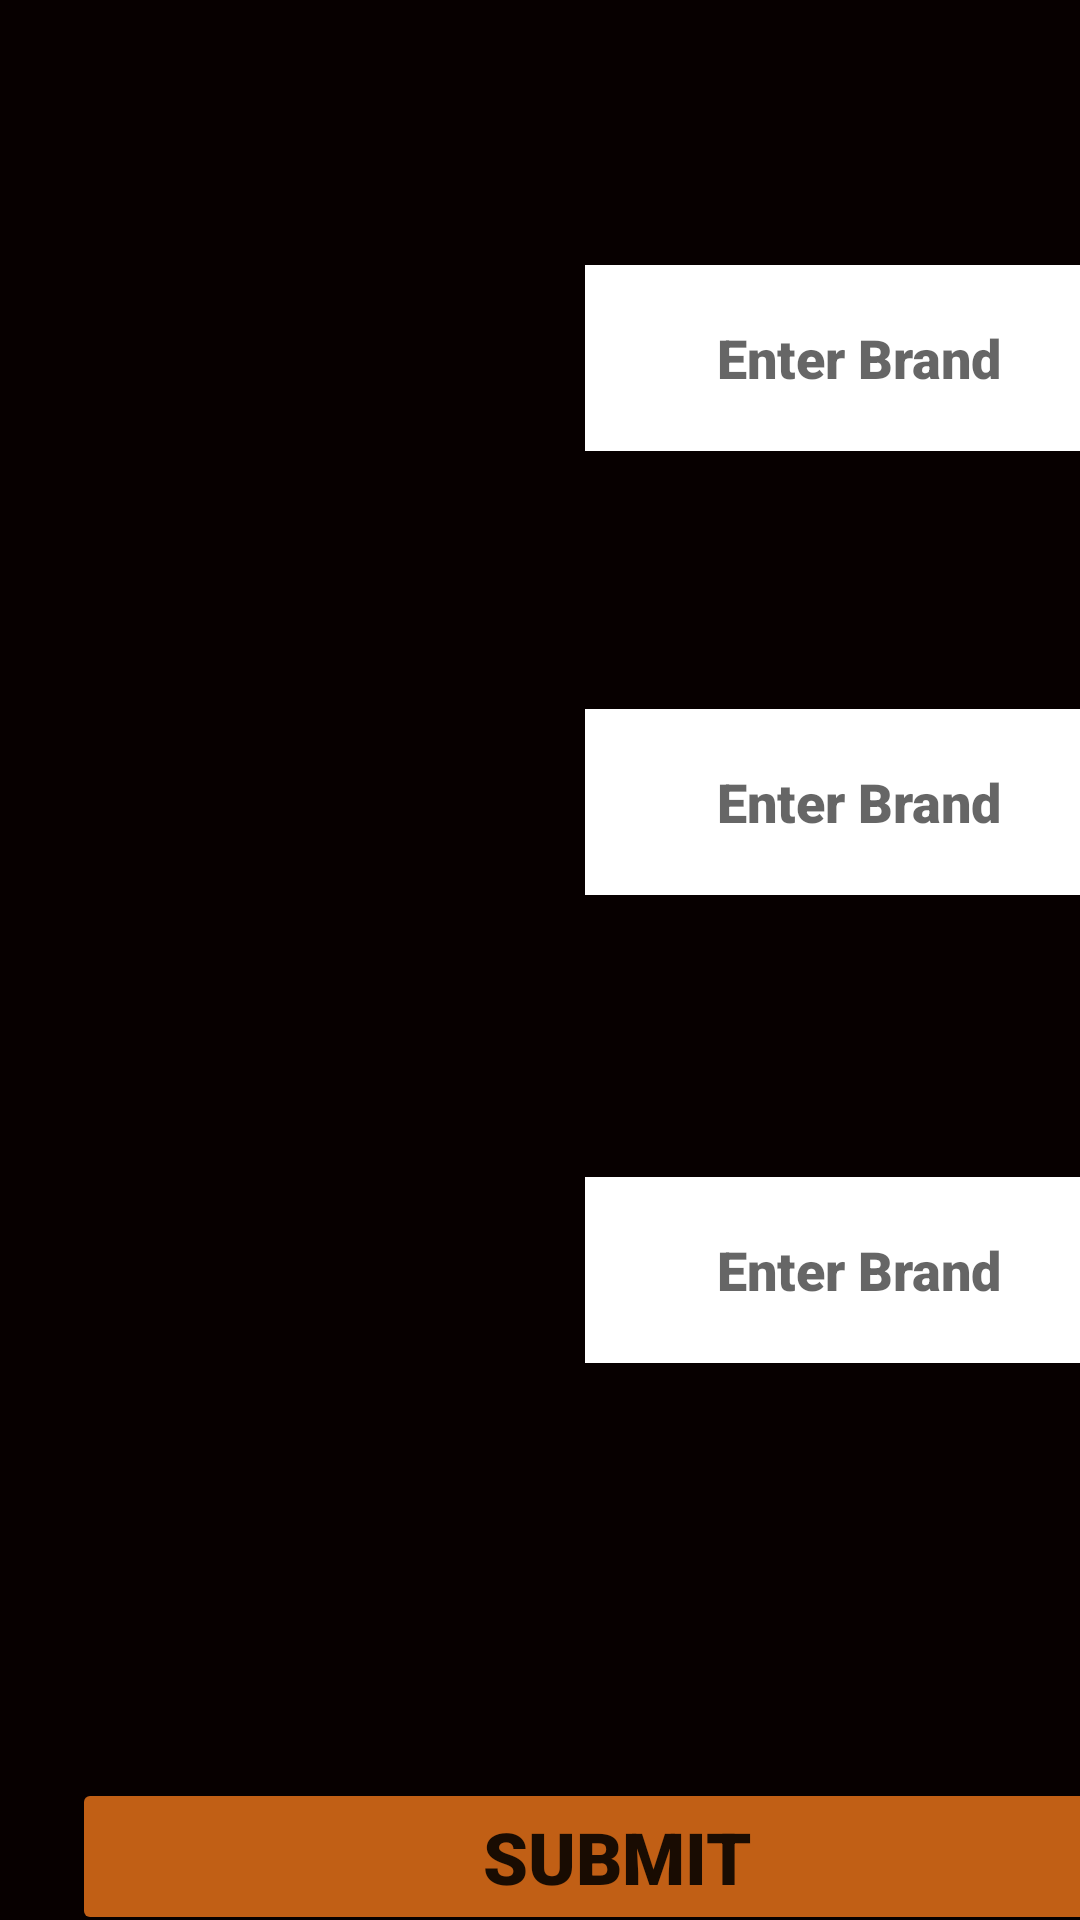

Layout XML and referenced resources for this Android screen:
<!-- AndroidManifest.xml: application theme Theme.Broom -->
<!-- res/layout/activity_advanced_level.xml -->
<?xml version="1.0" encoding="utf-8"?>
<androidx.constraintlayout.widget.ConstraintLayout xmlns:android="http://schemas.android.com/apk/res/android"
    xmlns:app="http://schemas.android.com/apk/res-auto"
    xmlns:tools="http://schemas.android.com/tools"
    android:layout_width="match_parent"
    android:layout_height="match_parent"
    android:background="#070000"
    tools:context=".AdvancedLevel">

    <TextView
        android:id="@+id/ScoreAdvanced"
        android:layout_width="411dp"
        android:layout_height="wrap_content"
        android:layout_marginTop="16dp"
        android:fontFamily="sans-serif-black"
        android:gravity="center_vertical|end"
        android:textColor="#D3E8731A"
        android:textSize="30sp"
        app:layout_constraintEnd_toEndOf="parent"
        app:layout_constraintStart_toStartOf="parent"
        app:layout_constraintTop_toTopOf="parent" />

    <ImageView
        android:id="@+id/imageAdvanced1"
        android:layout_width="163dp"
        android:layout_height="116dp"
        android:layout_marginStart="16dp"
        android:layout_marginLeft="16dp"
        android:layout_marginTop="32dp"
        android:contentDescription="@string/img1"
        app:layout_constraintStart_toStartOf="parent"
        app:layout_constraintTop_toBottomOf="@+id/ScoreAdvanced" />

    <ImageView
        android:id="@+id/imageAdvanced2"
        android:layout_width="163dp"
        android:layout_height="116dp"
        android:layout_marginStart="16dp"
        android:layout_marginLeft="16dp"
        android:layout_marginTop="32dp"
        android:contentDescription="@string/img2"
        app:layout_constraintStart_toStartOf="parent"
        app:layout_constraintTop_toBottomOf="@+id/imageAdvanced1" />

    <ImageView
        android:id="@+id/imageAdvanced3"
        android:layout_width="163dp"
        android:layout_height="116dp"
        android:layout_marginStart="16dp"
        android:layout_marginLeft="16dp"
        android:layout_marginTop="40dp"
        android:contentDescription="@string/img3"
        app:layout_constraintStart_toStartOf="parent"
        app:layout_constraintTop_toBottomOf="@+id/imageAdvanced2" />

    <EditText
        android:id="@+id/image1EditText"
        android:layout_width="183dp"
        android:layout_height="62dp"
        android:layout_marginStart="16dp"
        android:layout_marginLeft="16dp"
        android:layout_marginTop="32dp"
        android:autofillHints=""
        android:background="#FFFFFF"
        android:ems="10"
        android:fontFamily="sans-serif-black"
        android:gravity="center"
        android:hint="@string/enter_brand1"
        android:inputType="textPersonName"
        android:textSize="18sp"
        app:layout_constraintStart_toEndOf="@+id/imageAdvanced1"
        app:layout_constraintTop_toBottomOf="@+id/ScoreAdvanced" />

    <EditText
        android:id="@+id/image2EditText"
        android:layout_width="183dp"
        android:layout_height="62dp"
        android:layout_marginStart="16dp"
        android:layout_marginLeft="16dp"
        android:layout_marginTop="16dp"
        android:autofillHints=""
        android:background="#FFFFFF"
        android:ems="10"
        android:fontFamily="sans-serif-black"
        android:gravity="center"
        android:hint="@string/enter_brand2"
        android:inputType="textPersonName"
        android:textSize="18sp"
        app:layout_constraintStart_toEndOf="@+id/imageAdvanced2"
        app:layout_constraintTop_toBottomOf="@+id/image1RealText" />

    <EditText
        android:id="@+id/image3EditText"
        android:layout_width="183dp"
        android:layout_height="62dp"
        android:layout_marginStart="16dp"
        android:layout_marginLeft="16dp"
        android:layout_marginTop="40dp"
        android:autofillHints=""
        android:background="#FFFFFF"
        android:ems="10"
        android:fontFamily="sans-serif-black"
        android:gravity="center"
        android:hint="@string/enter_brand3"
        android:inputType="textPersonName"
        app:layout_constraintStart_toEndOf="@+id/imageAdvanced3"
        app:layout_constraintTop_toBottomOf="@+id/imageAdvanced2" />

    <TextView
        android:id="@+id/image1RealText"
        android:layout_width="183dp"
        android:layout_height="62dp"
        android:layout_marginStart="16dp"
        android:layout_marginLeft="16dp"
        android:layout_marginTop="8dp"
        android:fontFamily="sans-serif-black"
        android:gravity="center"
        android:textSize="18sp"
        app:layout_constraintStart_toEndOf="@+id/imageAdvanced1"
        app:layout_constraintTop_toBottomOf="@+id/image1EditText" />

    <TextView
        android:id="@+id/image2RealText"
        android:layout_width="183dp"
        android:layout_height="62dp"
        android:layout_marginStart="16dp"
        android:layout_marginLeft="16dp"
        android:layout_marginTop="8dp"
        android:fontFamily="sans-serif-black"
        android:gravity="center"
        android:textSize="18sp"
        app:layout_constraintStart_toEndOf="@+id/imageAdvanced2"
        app:layout_constraintTop_toBottomOf="@+id/image2EditText" />

    <TextView
        android:id="@+id/image3RealText"
        android:layout_width="183dp"
        android:layout_height="62dp"
        android:layout_marginStart="16dp"
        android:layout_marginLeft="16dp"
        android:layout_marginTop="8dp"
        android:fontFamily="sans-serif-black"
        android:gravity="center"
        android:textSize="18sp"
        app:layout_constraintStart_toEndOf="@+id/imageAdvanced3"
        app:layout_constraintTop_toBottomOf="@+id/image3EditText" />

    <TextView
        android:id="@+id/correctionAdvanced"
        android:layout_width="411dp"
        android:layout_height="wrap_content"
        android:layout_marginTop="44dp"
        android:fontFamily="sans-serif-black"
        android:gravity="center"
        android:textSize="24sp"
        app:layout_constraintEnd_toEndOf="parent"
        app:layout_constraintHorizontal_bias="0.0"
        app:layout_constraintStart_toStartOf="parent"
        app:layout_constraintTop_toBottomOf="@+id/imageAdvanced3" />

    <Button
        android:id="@+id/submitAdvanced"
        android:layout_width="363dp"
        android:layout_height="wrap_content"
        android:layout_marginStart="24dp"
        android:layout_marginLeft="24dp"
        android:layout_marginTop="8dp"
        android:layout_marginEnd="24dp"
        android:layout_marginRight="24dp"
        android:fontFamily="sans-serif-black"
        android:gravity="center"
        android:text="@string/submit"
        android:textSize="24sp"
        app:backgroundTint="#D3E8731A"
        app:layout_constraintEnd_toEndOf="parent"
        app:layout_constraintHorizontal_bias="0.0"
        app:layout_constraintStart_toStartOf="parent"
        app:layout_constraintTop_toBottomOf="@+id/correctionAdvanced" />
</androidx.constraintlayout.widget.ConstraintLayout>
<!-- resources referenced by this layout -->
<resources>
  <string name="enter_brand1">Enter Brand</string>
  <string name="enter_brand2">Enter Brand</string>
  <string name="enter_brand3">Enter Brand</string>
  
      //carBrandNamesArray
  <string name="img1">img1</string>
  <string name="img2">img2</string>
  <string name="img3">img3</string>
  <string name="submit">Submit</string>
  <style name="Theme.Broom" parent="Theme.MaterialComponents.DayNight.NoActionBar">
          
          <item name="colorPrimary">@color/purple_500</item>
          <item name="colorPrimaryVariant">@color/purple_700</item>
          <item name="colorOnPrimary">@color/white</item>
          
          <item name="colorSecondary">@color/teal_200</item>
          <item name="colorSecondaryVariant">@color/teal_700</item>
          <item name="colorOnSecondary">@color/black</item>
          
          <item name="android:statusBarColor" tools:targetApi="l">?attr/colorPrimaryVariant</item>
          
      </style>
  <color name="purple_500">#FF6200EE</color>
  <color name="purple_700">#FF3700B3</color>
  <color name="white">#FFFFFFFF</color>
  <color name="teal_200">#FF03DAC5</color>
  <color name="teal_700">#FF018786</color>
  <color name="black">#FF000000</color>
</resources>
